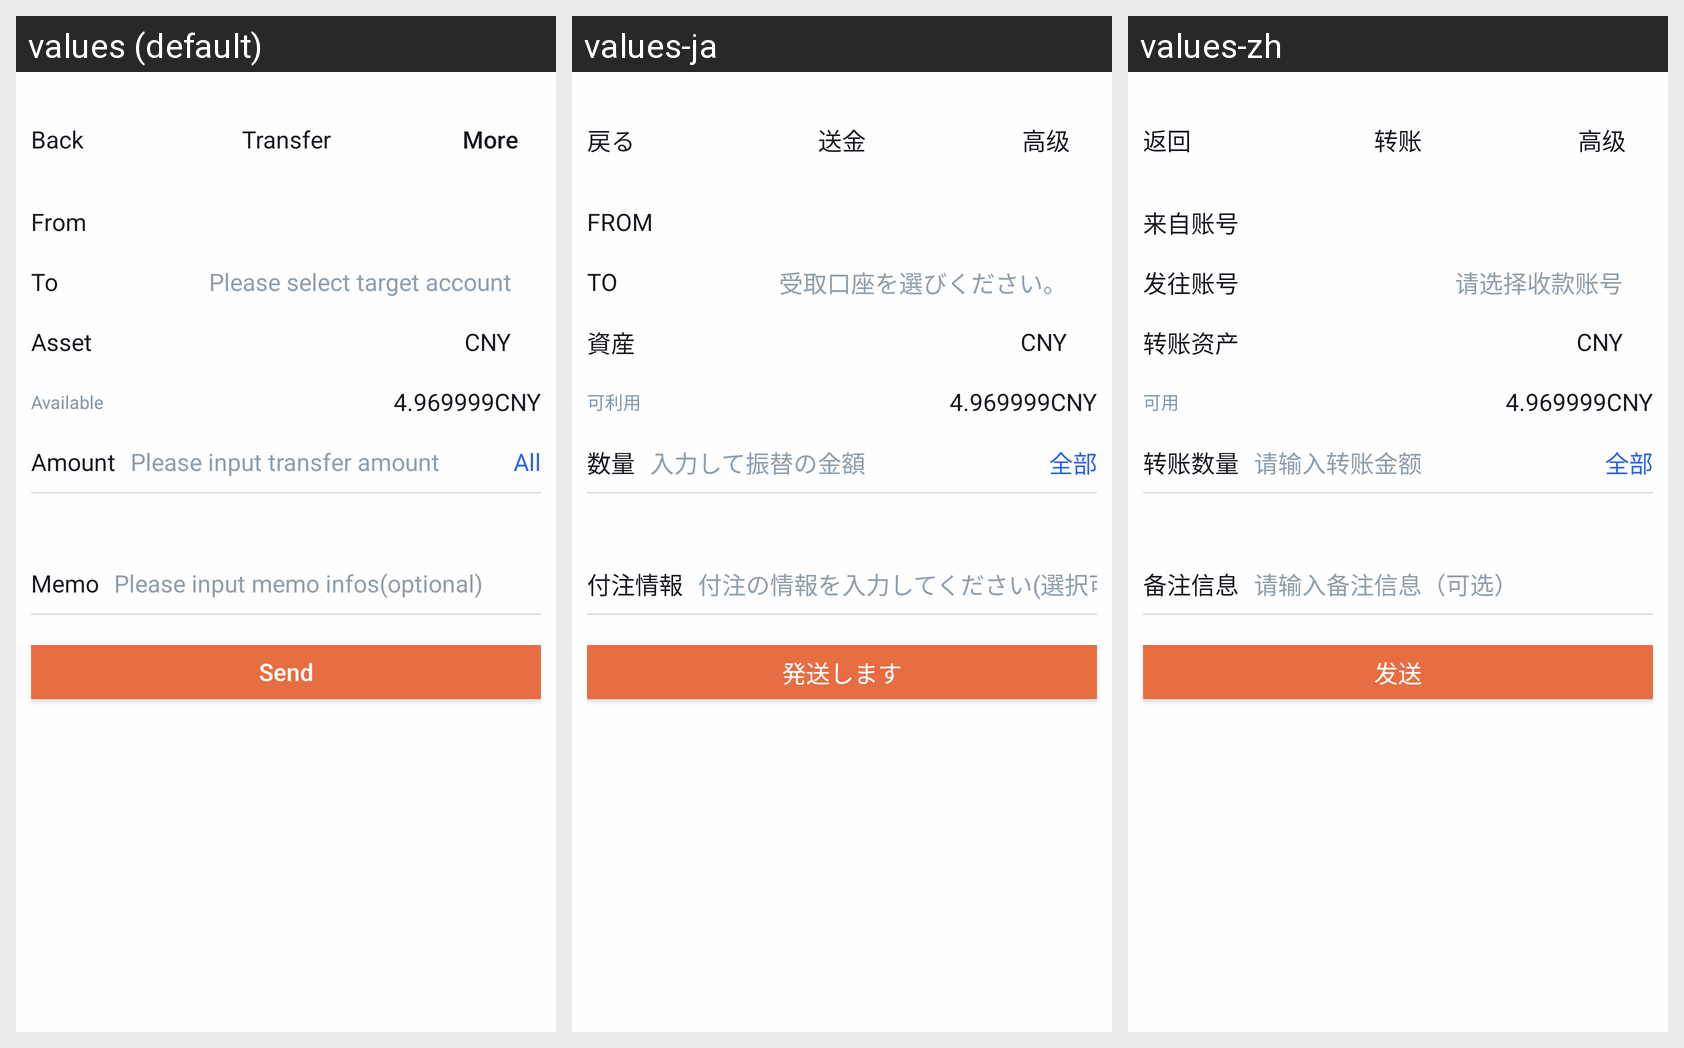

Translations of the strings shown on this Android screen, per locale in the grid:
Android screen res/layout/activity_transfer.xml rendered under 3 locales, left to right: values (default), values-ja, values-zh. Device: Nexus 5 (rendered at 1080×1920; each locale shown at half size, 540×960, under a caption strip naming it); theme AppTheme.
Strings drawn on this screen, with the default value and each locale's value (text and hints the layout hard-codes, and strings that could not be matched under every locale, appear in the picture but are not listed):

kBtnBack
  values: Back
  values-ja: 戻る
  values-zh: 返回

kVcTitleTransfer
  values: Transfer
  values-ja: 送金
  values-zh: 转账

kVcTransferAdvButtonName
  values: More
  values-ja: 高级
  values-zh: 高级

kVcTransferCellFrom
  values: From
  values-ja: FROM
  values-zh: 来自账号

kVcTransferCellTo
  values: To
  values-ja: TO
  values-zh: 发往账号

kVcTransferTipSelectToAccount
  values: Please select target account
  values-ja: 受取口座を選びください。
  values-zh: 请选择收款账号

kVcTransferCellAsset
  values: Asset
  values-ja: 資産
  values-zh: 转账资产

kLableAvailable
  values: Available
  values-ja: 可利用
  values-zh: 可用

kVcTransferCellAmount
  values: Amount
  values-ja: 数量
  values-zh: 转账数量

kVcTransferSubmitTipPleaseInputAmount
  values: Please input transfer amount
  values-ja: 入力して振替の金額
  values-zh: 请输入转账金额

kLabelSendAll
  values: All
  values-ja: 全部
  values-zh: 全部

kVcTransferCellMemo
  values: Memo
  values-ja: 付注情報
  values-zh: 备注信息

kVcTransferTipInputMemo
  values: Please input memo infos(optional)
  values-ja: 付注の情報を入力してください(選択可)
  values-zh: 请输入备注信息（可选）

kLabelSendBtn
  values: Send
  values-ja: 発送します
  values-zh: 发送
